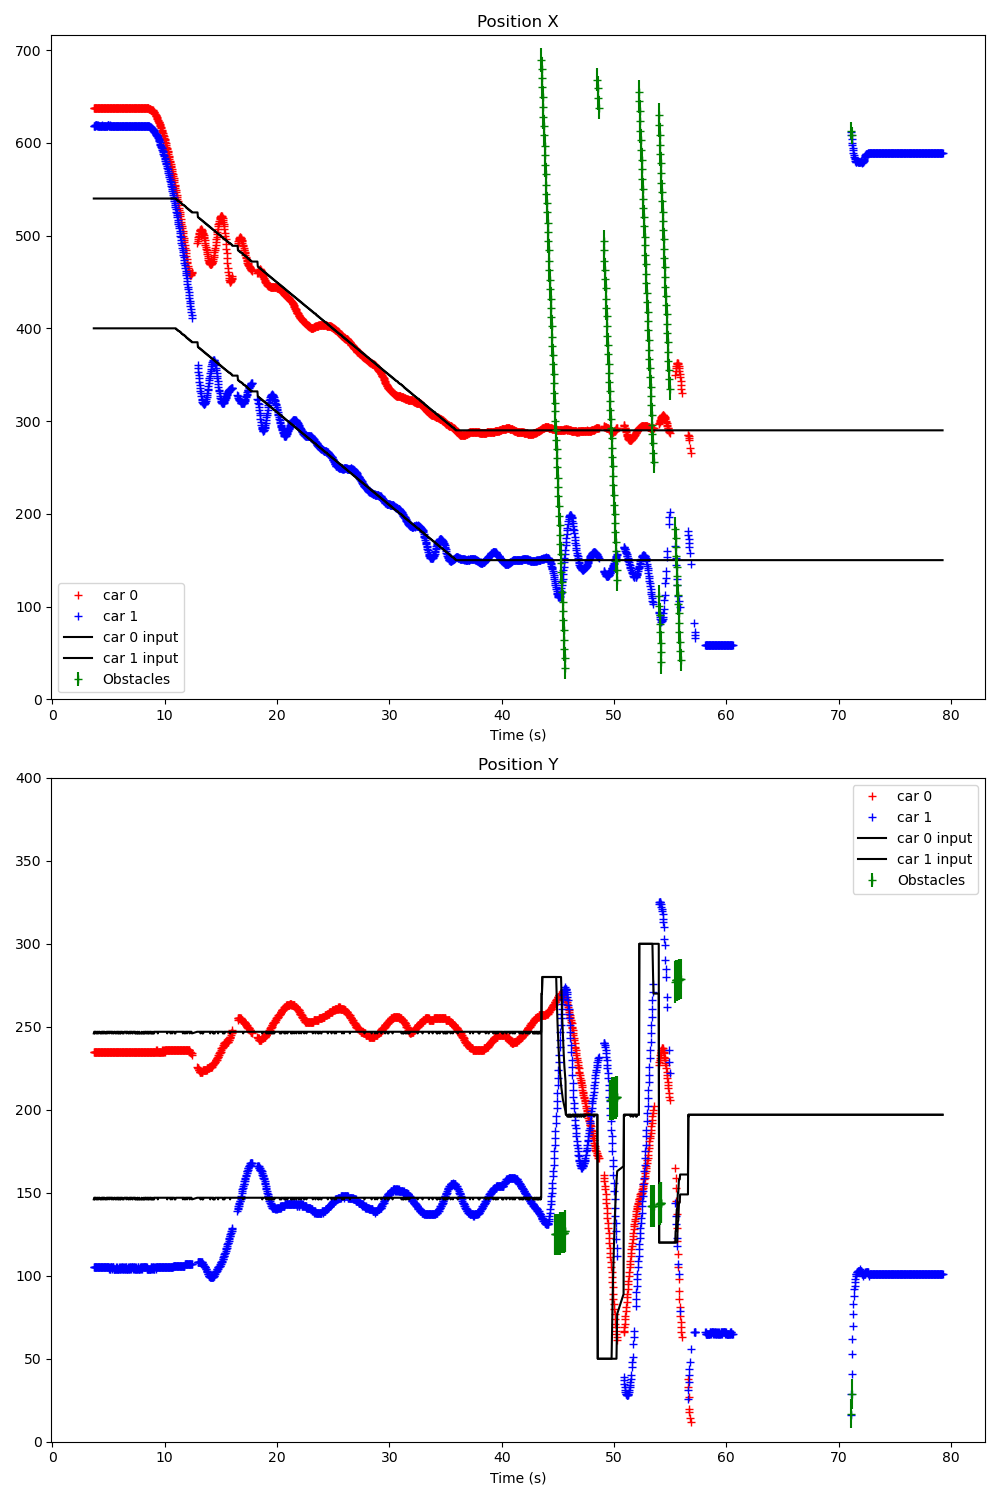

Data behind this chart, as committed beside it:
Time (s); ; car_position; ; input; ; command; ; obstacles
3.662; ; 0; 638; 235; 7; 91; 43; 1; 618; 105; 7; 91; 43; ; 300; 200; ; 0; 0; 
3.680; ; 0; 638; 235; 7; 91; 43; 1; 618; 105; 7; 91; 43; ; 0; 540; 246; 1; 400; 146; ; 0; 0
3.716; ; 0; 638; 235; 7; 91; 43; 1; 618; 105; 7; 91; 43; ; 0; 540; 247; 1; 400; 147; ; 0; 0
3.749; ; 0; 638; 235; 7; 91; 43; 1; 618; 105; 7; 91; 43; ; 0; 540; 247; 1; 400; 147; ; 0; 0
3.780; ; 0; 638; 235; 7; 91; 43; 1; 618; 105; 7; 91; 43; ; 0; 540; 246; 1; 400; 146; ; 0; 0
3.817; ; 0; 638; 235; 7; 91; 43; 1; 619; 105; 7; 91; 44; ; 0; 540; 247; 1; 400; 147; ; 0; 0
3.850; ; 0; 638; 235; 7; 90; 43; 1; 619; 105; 7; 92; 43; ; 0; 540; 247; 1; 400; 147; ; 0; 0
3.881; ; 0; 638; 235; 7; 91; 43; 1; 619; 105; 7; 92; 43; ; 0; 540; 247; 1; 400; 147; ; 0; 0
3.916; ; 0; 638; 235; 7; 91; 43; 1; 619; 105; 7; 92; 43; ; 0; 540; 246; 1; 400; 146; ; 0; 0
3.949; ; 0; 638; 235; 7; 91; 43; 1; 618; 105; 7; 91; 44; ; 0; 540; 246; 1; 400; 146; ; 0; 0
3.982; ; 0; 638; 235; 7; 91; 43; 1; 619; 105; 7; 91; 43; ; 0; 540; 247; 1; 400; 147; ; 0; 0
4.016; ; 0; 638; 235; 7; 91; 43; 1; 618; 105; 7; 91; 43; ; 0; 540; 247; 1; 400; 147; ; 0; 0
4.049; ; 0; 638; 235; 7; 91; 43; 1; 618; 105; 7; 91; 44; ; 0; 540; 246; 1; 400; 146; ; 0; 0
4.081; ; 0; 638; 235; 7; 91; 43; 1; 619; 105; 7; 91; 44; ; 0; 540; 246; 1; 400; 146; ; 0; 0
4.118; ; 0; 638; 235; 7; 91; 43; 1; 618; 105; 7; 91; 44; ; 0; 540; 247; 1; 400; 147; ; 0; 0
4.149; ; 0; 638; 235; 7; 91; 43; 1; 618; 105; 7; 92; 43; ; 0; 540; 247; 1; 400; 147; ; 0; 0
4.180; ; 0; 638; 235; 7; 91; 43; 1; 618; 105; 7; 91; 44; ; 0; 540; 247; 1; 400; 147; ; 0; 0
4.216; ; 0; 638; 235; 7; 91; 43; 1; 618; 105; 7; 92; 43; ; 0; 540; 247; 1; 400; 147; ; 0; 0
4.249; ; 0; 638; 235; 7; 91; 43; 1; 618; 105; 7; 91; 44; ; 0; 540; 246; 1; 400; 146; ; 0; 0
4.280; ; 0; 638; 235; 7; 91; 43; 1; 618; 105; 7; 91; 44; ; 0; 540; 246; 1; 400; 146; ; 0; 0
4.317; ; 0; 638; 235; 7; 91; 43; 1; 618; 105; 7; 91; 44; ; 0; 540; 246; 1; 400; 146; ; 0; 0
4.348; ; 0; 638; 235; 7; 91; 43; 1; 618; 105; 7; 91; 43; ; 0; 540; 246; 1; 400; 146; ; 0; 0
4.381; ; 0; 638; 235; 7; 91; 43; 1; 618; 105; 7; 91; 43; ; 0; 540; 247; 1; 400; 147; ; 0; 0
4.416; ; 0; 638; 235; 7; 91; 43; 1; 619; 105; 7; 91; 43; ; 0; 540; 247; 1; 400; 147; ; 0; 0
4.449; ; 0; 638; 235; 7; 91; 43; 1; 618; 105; 7; 92; 43; ; 0; 540; 246; 1; 400; 146; ; 0; 0
4.480; ; 0; 638; 235; 7; 91; 43; 1; 618; 105; 7; 91; 44; ; 0; 540; 247; 1; 400; 147; ; 0; 0
4.517; ; 0; 638; 235; 7; 91; 43; 1; 618; 105; 7; 92; 43; ; 0; 540; 247; 1; 400; 147; ; 0; 0
4.549; ; 0; 638; 235; 7; 91; 43; 1; 618; 105; 7; 91; 43; ; 0; 540; 246; 1; 400; 146; ; 0; 0
4.581; ; 0; 638; 235; 7; 91; 43; 1; 618; 105; 7; 91; 43; ; 0; 540; 247; 1; 400; 147; ; 0; 0
4.616; ; 0; 638; 235; 7; 91; 43; 1; 618; 105; 7; 91; 44; ; 0; 540; 247; 1; 400; 147; ; 0; 0
4.648; ; 0; 638; 235; 7; 91; 43; 1; 618; 105; 7; 91; 44; ; 0; 540; 247; 1; 400; 147; ; 0; 0
4.680; ; 0; 638; 235; 7; 91; 43; 1; 618; 105; 7; 91; 44; ; 0; 540; 246; 1; 400; 146; ; 0; 0
4.716; ; 0; 638; 235; 7; 91; 43; 1; 618; 105; 7; 91; 44; ; 0; 540; 246; 1; 400; 146; ; 0; 0
4.748; ; 0; 638; 235; 7; 91; 43; 1; 618; 105; 7; 91; 43; ; 0; 540; 246; 1; 400; 146; ; 0; 0
4.780; ; 0; 638; 235; 7; 91; 43; 1; 618; 105; 7; 92; 43; ; 0; 540; 246; 1; 400; 146; ; 0; 0
4.816; ; 0; 638; 235; 7; 91; 43; 1; 618; 105; 7; 91; 43; ; 0; 540; 247; 1; 400; 147; ; 0; 0
4.848; ; 0; 638; 235; 7; 91; 44; 1; 618; 105; 7; 91; 43; ; 0; 540; 247; 1; 400; 147; ; 0; 0
4.881; ; 0; 638; 235; 7; 90; 44; 1; 618; 105; 7; 91; 43; ; 0; 540; 246; 1; 400; 146; ; 0; 0
4.916; ; 0; 638; 235; 7; 91; 44; 1; 619; 105; 7; 91; 43; ; 0; 540; 247; 1; 400; 147; ; 0; 0
4.948; ; 0; 638; 235; 7; 91; 44; 1; 619; 105; 7; 91; 44; ; 0; 540; 247; 1; 400; 147; ; 0; 0
4.985; ; 0; 638; 235; 7; 91; 43; 1; 619; 105; 7; 92; 43; ; 0; 540; 247; 1; 400; 147; ; 0; 0
5.020; ; 0; 638; 235; 7; 91; 43; 1; 618; 105; 7; 92; 43; ; 0; 540; 247; 1; 400; 147; ; 0; 0
5.048; ; 0; 638; 235; 7; 91; 43; 1; 618; 104; 7; 91; 43; ; 0; 540; 246; 1; 400; 146; ; 0; 0
5.080; ; 0; 638; 235; 7; 91; 43; 1; 619; 104; 7; 91; 43; ; 0; 540; 247; 1; 400; 147; ; 0; 0
5.116; ; 0; 638; 235; 7; 90; 43; 1; 618; 105; 7; 91; 44; ; 0; 540; 247; 1; 400; 147; ; 0; 0
5.148; ; 0; 638; 235; 7; 91; 43; 1; 618; 104; 7; 91; 43; ; 0; 540; 247; 1; 400; 147; ; 0; 0
5.180; ; 0; 638; 235; 7; 91; 43; 1; 618; 105; 7; 91; 43; ; 0; 540; 247; 1; 400; 147; ; 0; 0
5.216; ; 0; 638; 235; 7; 91; 43; 1; 618; 105; 7; 91; 44; ; 0; 540; 247; 1; 400; 147; ; 0; 0
5.248; ; 0; 638; 235; 7; 91; 43; 1; 618; 105; 7; 91; 43; ; 0; 540; 246; 1; 400; 146; ; 0; 0
5.280; ; 0; 638; 235; 7; 91; 43; 1; 618; 105; 7; 92; 44; ; 0; 540; 247; 1; 400; 147; ; 0; 0
5.316; ; 0; 638; 235; 7; 91; 43; 1; 618; 104; 7; 91; 44; ; 0; 540; 247; 1; 400; 147; ; 0; 0
5.348; ; 0; 638; 235; 7; 91; 43; 1; 618; 105; 7; 91; 43; ; 0; 540; 247; 1; 400; 147; ; 0; 0
5.380; ; 0; 638; 235; 7; 91; 43; 1; 618; 105; 7; 91; 44; ; 0; 540; 246; 1; 400; 146; ; 0; 0
5.416; ; 0; 638; 235; 7; 91; 43; 1; 618; 105; 7; 91; 44; ; 0; 540; 246; 1; 400; 146; ; 0; 0
5.448; ; 0; 638; 235; 7; 91; 43; 1; 618; 104; 7; 91; 44; ; 0; 540; 246; 1; 400; 146; ; 0; 0
5.480; ; 0; 638; 235; 7; 91; 43; 1; 618; 104; 7; 92; 43; ; 0; 540; 247; 1; 400; 147; ; 0; 0
5.516; ; 0; 638; 235; 7; 91; 43; 1; 618; 104; 7; 91; 43; ; 0; 540; 247; 1; 400; 147; ; 0; 0
5.548; ; 0; 638; 235; 7; 91; 43; 1; 618; 104; 7; 91; 44; ; 0; 540; 247; 1; 400; 147; ; 0; 0
5.580; ; 0; 638; 235; 7; 91; 43; 1; 618; 104; 7; 91; 43; ; 0; 540; 247; 1; 400; 147; ; 0; 0
5.616; ; 0; 638; 235; 7; 91; 43; 1; 618; 104; 7; 92; 43; ; 0; 540; 246; 1; 400; 146; ; 0; 0
... 1,750 more rows
